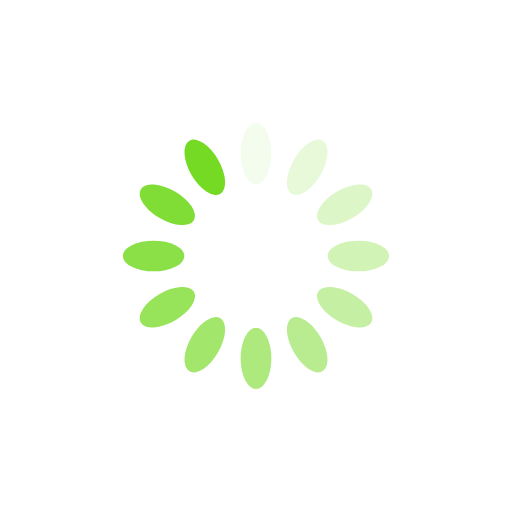
t = 0.00 s
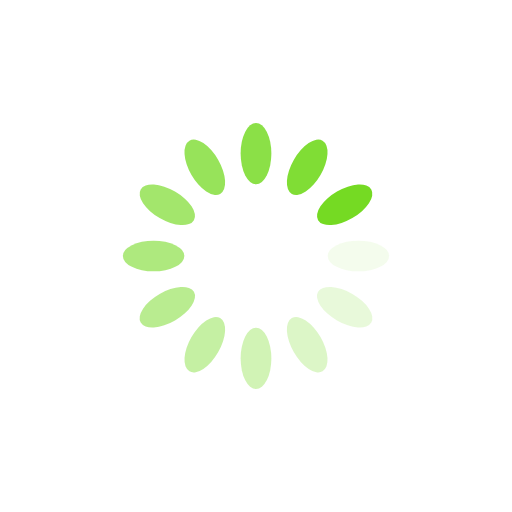
t = 0.25 s
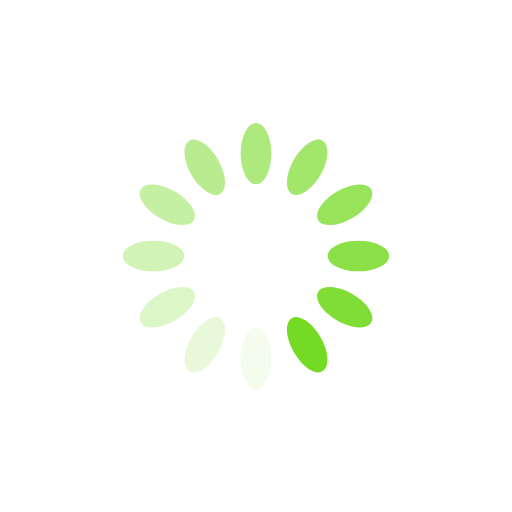
t = 0.50 s
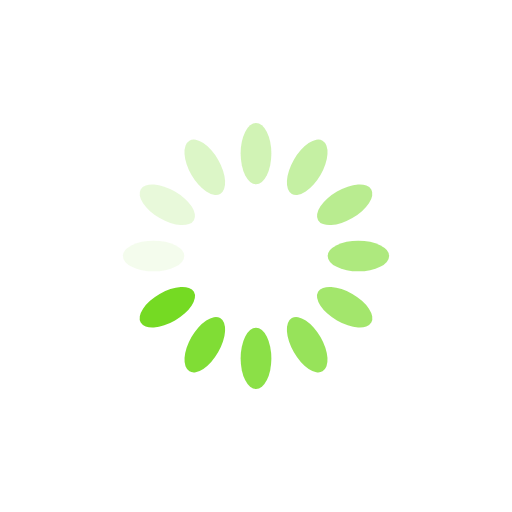
t = 0.75 s

The animated SVG that drew these frames (rendered in a browser with its animation timeline set to each time). Animation: 12 SMIL elements (animate=12); one cycle of 1.00 s, repeats indefinitely.

<?xml version="1.0" encoding="utf-8"?>
<svg xmlns="http://www.w3.org/2000/svg" xmlns:xlink="http://www.w3.org/1999/xlink" style="margin: auto; background: rgb(255, 255, 255); display: block; shape-rendering: auto;" width="200px" height="200px" viewBox="0 0 100 100" preserveAspectRatio="xMidYMid">
<g transform="rotate(0 50 50)">
  <rect x="47" y="24" rx="3" ry="6" width="6" height="12" fill="#75da23">
    <animate attributeName="opacity" values="1;0" keyTimes="0;1" dur="1s" begin="-0.9166666666666666s" repeatCount="indefinite"></animate>
  </rect>
</g><g transform="rotate(30 50 50)">
  <rect x="47" y="24" rx="3" ry="6" width="6" height="12" fill="#75da23">
    <animate attributeName="opacity" values="1;0" keyTimes="0;1" dur="1s" begin="-0.8333333333333334s" repeatCount="indefinite"></animate>
  </rect>
</g><g transform="rotate(60 50 50)">
  <rect x="47" y="24" rx="3" ry="6" width="6" height="12" fill="#75da23">
    <animate attributeName="opacity" values="1;0" keyTimes="0;1" dur="1s" begin="-0.75s" repeatCount="indefinite"></animate>
  </rect>
</g><g transform="rotate(90 50 50)">
  <rect x="47" y="24" rx="3" ry="6" width="6" height="12" fill="#75da23">
    <animate attributeName="opacity" values="1;0" keyTimes="0;1" dur="1s" begin="-0.6666666666666666s" repeatCount="indefinite"></animate>
  </rect>
</g><g transform="rotate(120 50 50)">
  <rect x="47" y="24" rx="3" ry="6" width="6" height="12" fill="#75da23">
    <animate attributeName="opacity" values="1;0" keyTimes="0;1" dur="1s" begin="-0.5833333333333334s" repeatCount="indefinite"></animate>
  </rect>
</g><g transform="rotate(150 50 50)">
  <rect x="47" y="24" rx="3" ry="6" width="6" height="12" fill="#75da23">
    <animate attributeName="opacity" values="1;0" keyTimes="0;1" dur="1s" begin="-0.5s" repeatCount="indefinite"></animate>
  </rect>
</g><g transform="rotate(180 50 50)">
  <rect x="47" y="24" rx="3" ry="6" width="6" height="12" fill="#75da23">
    <animate attributeName="opacity" values="1;0" keyTimes="0;1" dur="1s" begin="-0.4166666666666667s" repeatCount="indefinite"></animate>
  </rect>
</g><g transform="rotate(210 50 50)">
  <rect x="47" y="24" rx="3" ry="6" width="6" height="12" fill="#75da23">
    <animate attributeName="opacity" values="1;0" keyTimes="0;1" dur="1s" begin="-0.3333333333333333s" repeatCount="indefinite"></animate>
  </rect>
</g><g transform="rotate(240 50 50)">
  <rect x="47" y="24" rx="3" ry="6" width="6" height="12" fill="#75da23">
    <animate attributeName="opacity" values="1;0" keyTimes="0;1" dur="1s" begin="-0.25s" repeatCount="indefinite"></animate>
  </rect>
</g><g transform="rotate(270 50 50)">
  <rect x="47" y="24" rx="3" ry="6" width="6" height="12" fill="#75da23">
    <animate attributeName="opacity" values="1;0" keyTimes="0;1" dur="1s" begin="-0.16666666666666666s" repeatCount="indefinite"></animate>
  </rect>
</g><g transform="rotate(300 50 50)">
  <rect x="47" y="24" rx="3" ry="6" width="6" height="12" fill="#75da23">
    <animate attributeName="opacity" values="1;0" keyTimes="0;1" dur="1s" begin="-0.08333333333333333s" repeatCount="indefinite"></animate>
  </rect>
</g><g transform="rotate(330 50 50)">
  <rect x="47" y="24" rx="3" ry="6" width="6" height="12" fill="#75da23">
    <animate attributeName="opacity" values="1;0" keyTimes="0;1" dur="1s" begin="0s" repeatCount="indefinite"></animate>
  </rect>
</g>
<!-- [ldio] generated by https://loading.io/ --></svg>
